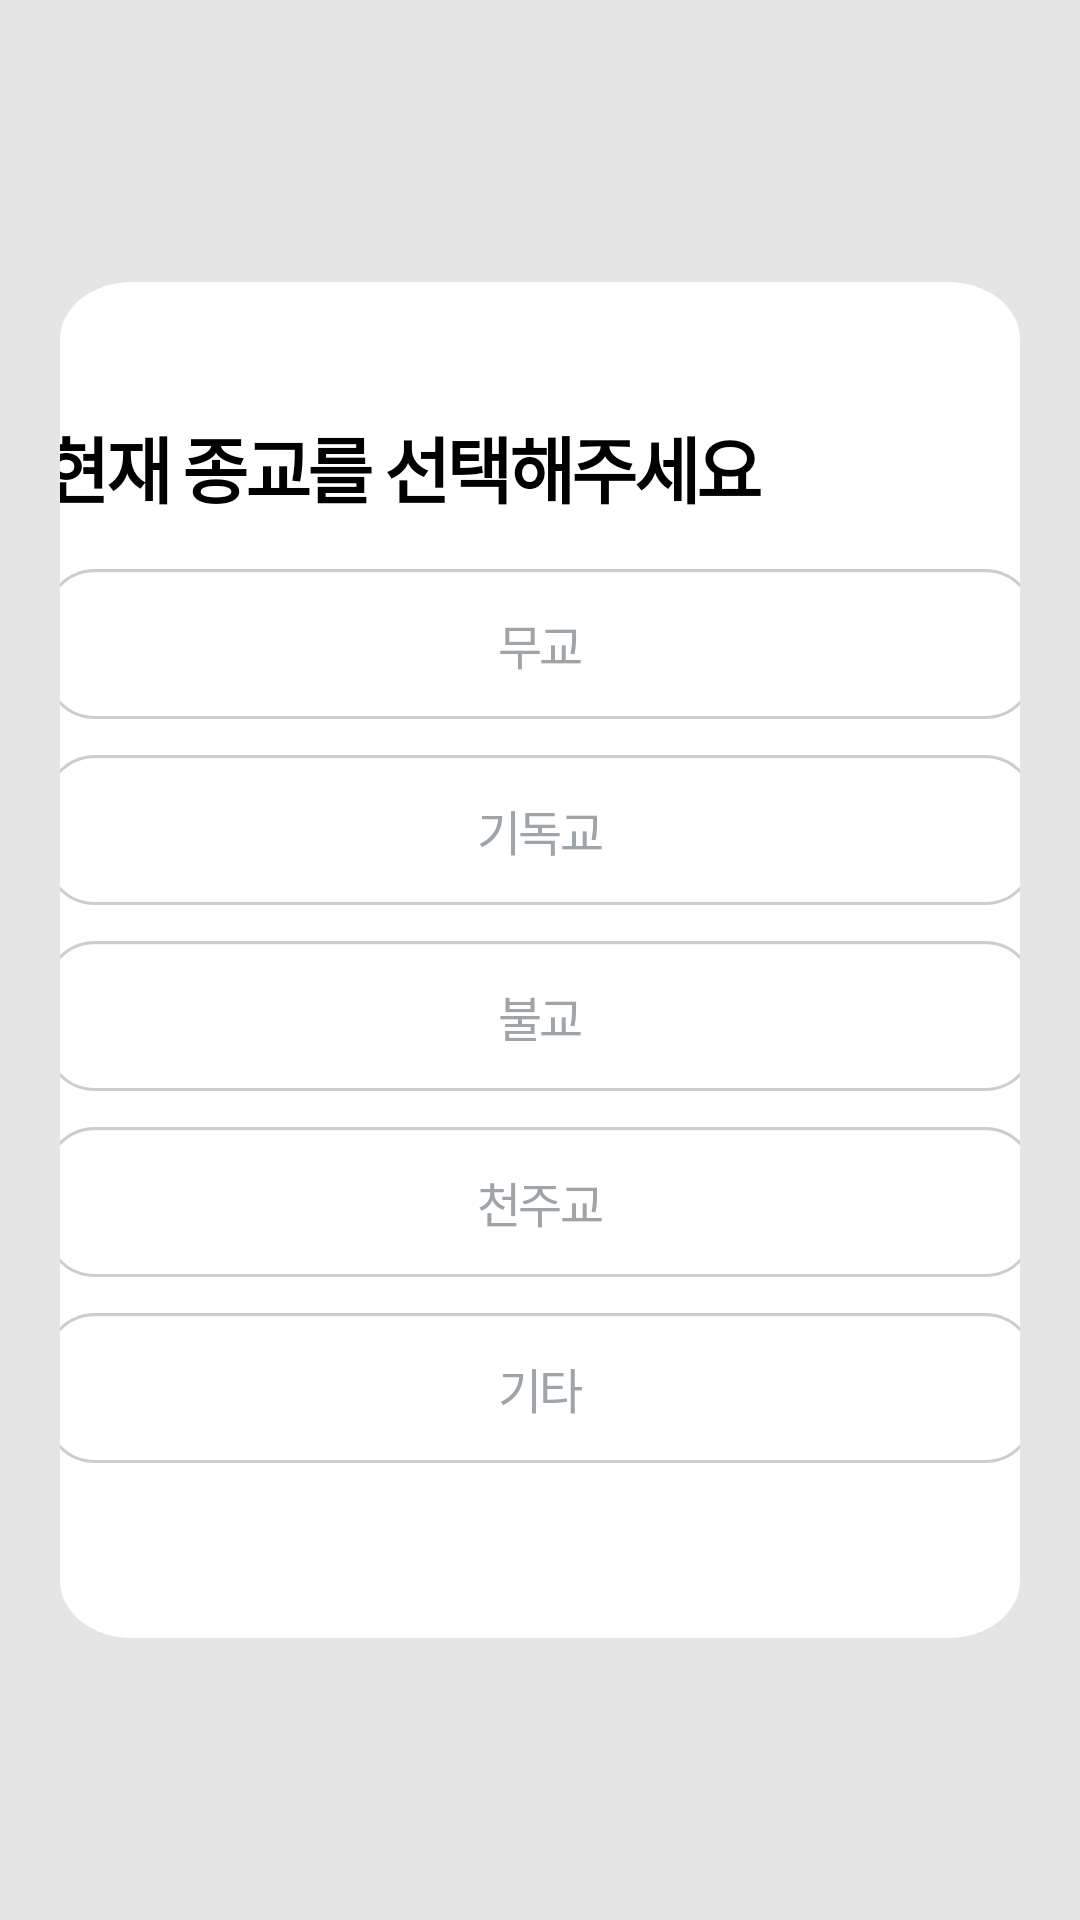

This screen was rendered from an Android layout file. Write that file and the resources it references.
<!-- AndroidManifest.xml: application theme Theme.AppCompat.NoActionBar -->
<!-- res/layout/fragment_my_profile_religion.xml -->
<?xml version="1.0" encoding="utf-8"?>
<androidx.constraintlayout.widget.ConstraintLayout xmlns:android="http://schemas.android.com/apk/res/android"
    xmlns:tools="http://schemas.android.com/tools"
    android:layout_width="match_parent"
    android:layout_height="match_parent"
    xmlns:app="http://schemas.android.com/apk/res-auto"
    android:background="#E5E5E5"
    tools:context=".View.Fragment.MyProfileReligionFragment">

    
    <LinearLayout
        android:layout_width="match_parent"
        android:layout_height="60dp"
        android:orientation="horizontal"
        app:layout_constraintStart_toStartOf="parent"
        app:layout_constraintEnd_toEndOf="parent"
        app:layout_constraintTop_toTopOf="parent"
        android:background="#E5E5E5">

    </LinearLayout>
    <LinearLayout
        android:id="@+id/guide_line"
        android:layout_width="match_parent"
        android:layout_height="wrap_content"
        android:layout_marginTop="60dp"
        app:layout_constraintTop_toTopOf="parent"
        app:layout_constraintStart_toStartOf="parent"
        android:orientation="horizontal"
        android:elevation="40dp">
    </LinearLayout>
    <LinearLayout
        android:id="@+id/guide_textLinear"
        android:layout_marginTop="94dp"
        android:layout_marginBottom="94dp"
        android:layout_marginLeft="20dp"
        android:layout_marginRight="20dp"
        android:layout_width="match_parent"
        android:layout_height="match_parent"
        android:orientation="vertical"
        android:background="@drawable/myprofilejbo">

        <TextView
            android:id="@+id/numberinputguide"
            android:layout_width="330dp"
            android:layout_height="50dp"
            android:layout_gravity="center"
            android:layout_marginTop="44dp"
            android:gravity="top"
            android:lineSpacingExtra="-1sp"
            android:text="현재 종교를 선택해주세요"
            android:textAppearance="@style/guideinputnumberstyle"
            android:textColor="@color/black"
            android:textStyle="bold"
            app:layout_constraintBottom_toTopOf="@+id/numberinputguide2"
            app:layout_constraintHorizontal_bias="0.342"
            app:layout_constraintTop_toTopOf="@+id/guide_line"
            app:layout_constraintVertical_bias="0.434" />

        <LinearLayout
            android:id="@+id/inputauthnumberLinear"
            android:layout_width="350dp"
            android:layout_height="wrap_content"
            android:layout_gravity="center"
            android:layout_marginBottom="14dp"
            android:orientation="vertical">
            <Button
                android:id="@+id/studentbtn"
                android:layout_width="330dp"
                android:layout_height="50dp"
                android:layout_gravity="center"
                android:layout_marginTop="2dp"
                app:layout_constraintTop_toTopOf="parent"
                app:layout_constraintBottom_toTopOf="parent"
                android:gravity="center"
                android:text="무교"
                android:background="@drawable/genderselectbutton"
                android:textAppearance="@style/genderbtn"
                android:lineSpacingExtra="1sp"
                android:translationY="-0.42sp"
                />
            <Button
                android:id="@+id/workerbtn"
                android:layout_width="330dp"
                android:layout_height="50dp"
                android:layout_gravity="center"
                android:layout_marginTop="12dp"
                app:layout_constraintTop_toTopOf="parent"
                app:layout_constraintBottom_toTopOf="parent"
                android:gravity="center"
                android:text="기독교"
                android:background="@drawable/genderselectbutton"
                android:textAppearance="@style/genderbtn"
                android:lineSpacingExtra="1sp"
                android:translationY="-0.42sp"
                />
            <Button
                android:id="@+id/businessbtn"
                android:layout_width="330dp"
                android:layout_height="50dp"
                android:layout_gravity="center"
                android:layout_marginTop="12dp"
                app:layout_constraintTop_toTopOf="parent"
                app:layout_constraintBottom_toTopOf="parent"
                android:gravity="center"
                android:text="불교"
                android:background="@drawable/genderselectbutton"
                android:textAppearance="@style/genderbtn"
                android:lineSpacingExtra="1sp"
                android:translationY="-0.42sp"
                />
            <Button
                android:id="@+id/armybtn"
                android:layout_width="330dp"
                android:layout_height="50dp"
                android:layout_gravity="center"
                android:layout_marginTop="12dp"
                app:layout_constraintTop_toTopOf="parent"
                app:layout_constraintBottom_toTopOf="parent"
                android:gravity="center"
                android:text="천주교"
                android:background="@drawable/genderselectbutton"
                android:textAppearance="@style/genderbtn"
                android:lineSpacingExtra="1sp"
                android:translationY="-0.42sp"
                />
            <Button
                android:id="@+id/preparingbtn"
                android:layout_width="330dp"
                android:layout_height="50dp"
                android:layout_gravity="center"
                android:layout_marginTop="12dp"
                app:layout_constraintTop_toTopOf="parent"
                app:layout_constraintBottom_toTopOf="parent"
                android:layout_marginBottom="62dp"
                android:gravity="center"
                android:text="기타"
                android:background="@drawable/genderselectbutton"
                android:textAppearance="@style/genderbtn"
                android:lineSpacingExtra="1sp"
                android:translationY="-0.42sp"
                />
        </LinearLayout>
        <Button
            android:id="@+id/inputreligionbtn"
            android:layout_width="330dp"
            android:layout_height="50dp"
            android:layout_gravity="center"
            android:layout_marginTop="10dp"
            android:gravity="center"
            android:textStyle="bold"
            android:text="다음"
            android:background="@drawable/inputnumberbtn"
            android:textAppearance="@style/inputnumberbtn"
            android:lineSpacingExtra="1sp"
            android:translationY="-0.42sp"
            />
    </LinearLayout>



</androidx.constraintlayout.widget.ConstraintLayout>
<!-- resources referenced by this layout -->
<resources>
  <color name="black">#FF000000</color>
  <!-- drawable genderselectbutton (drawable) -->
  <?xml version="1.0" encoding="utf-8"?>
  <vector
      xmlns:android="http://schemas.android.com/apk/res/android"
      xmlns:aapt="http://schemas.android.com/aapt"
      android:width="320dp"
      android:height="48dp"
      android:viewportWidth="320"
      android:viewportHeight="48"
      >
  
      <group>
  
          <clip-path
              android:pathData="M16 0H304C312.837 0 320 7.16344 320 16V32C320 40.8366 312.837 48 304 48H16C7.16344 48 0 40.8366 0 32V16C0 7.16344 7.16344 0 16 0Z"
              />
  
          <path
              android:pathData="M0 0V48H320V0"
              android:fillColor="#FFFFFF"
              />
  
          <path
              android:pathData="M16 0H304C312.837 0 320 7.16344 320 16V32C320 40.8366 312.837 48 304 48H16C7.16344 48 0 40.8366 0 32V16C0 7.16344 7.16344 0 16 0Z"
              android:strokeWidth="2"
              android:strokeColor="#CACDD2"
              />
  
      </group>
  
  </vector>
  <!-- drawable inputnumberbtn (drawable) -->
  <?xml version="1.0" encoding="utf-8"?>
  <vector
      xmlns:android="http://schemas.android.com/apk/res/android"
      xmlns:aapt="http://schemas.android.com/aapt"
      android:width="320dp"
      android:height="48dp"
      android:viewportWidth="320"
      android:viewportHeight="48"
      >
  
      <group>
  
          <clip-path
              android:pathData="M16 0H304C312.837 0 320 7.16344 320 16V32C320 40.8366 312.837 48 304 48H16C7.16344 48 0 40.8366 0 32V16C0 7.16344 7.16344 0 16 0Z"
              />
  
          <path
              android:pathData="M0 0V48H320V0"
              android:fillColor="#C4DFFF"
              />
  
      </group>
  
  </vector>
  <!-- drawable myprofilejbo (drawable) -->
  <?xml version="1.0" encoding="utf-8"?>
  <vector
      xmlns:android="http://schemas.android.com/apk/res/android"
      xmlns:aapt="http://schemas.android.com/aapt"
      android:width="320dp"
      android:height="568dp"
      android:viewportWidth="320"
      android:viewportHeight="568"
      >
  
      <group>
  
          <clip-path
              android:pathData="M24 0H296C309.255 0 320 10.7452 320 24V544C320 557.255 309.255 568 296 568H24C10.7452 568 0 557.255 0 544V24C0 10.7452 10.7452 0 24 0Z"
              />
  
          <path
              android:pathData="M0 0V568H320V0"
              android:fillColor="#FFFFFF"
              />
  
      </group>
  
  </vector>
  <style name="genderbtn">
  
          <item name="android:textSize">
              16sp
          </item>
  
          <item name="android:letterSpacing">
              -0.05
          </item>
  
          <item name="android:textColor">
              #9FA4A9
          </item>
  
      </style>
  <style name="guideinputnumberstyle">
  
          <item name="android:textSize">
              24sp
          </item>
  
          <item name="android:letterSpacing">
              -0.05
          </item>
  
          <item name="android:textColor">
              #000000
          </item>
  
      </style>
  <style name="inputnumberbtn">
  
          <item name="android:textSize">
              16sp
          </item>
  
          <item name="android:letterSpacing">
              -0.05
          </item>
  
          <item name="android:textColor">
              #FFFFFF
          </item>
  
      </style>
</resources>
